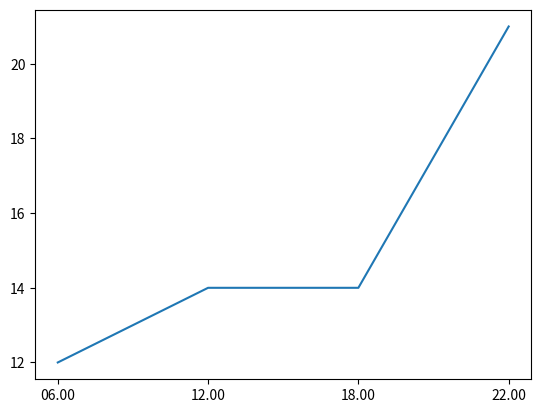

Source code (Python):
from matplotlib import pyplot

# Klokkeslett
x = ["06.00", "12.00", "18.00", "22.00"]
# Tempertur
y = [12,14,14,21]
pyplot.plot(x,y)
pyplot.show()